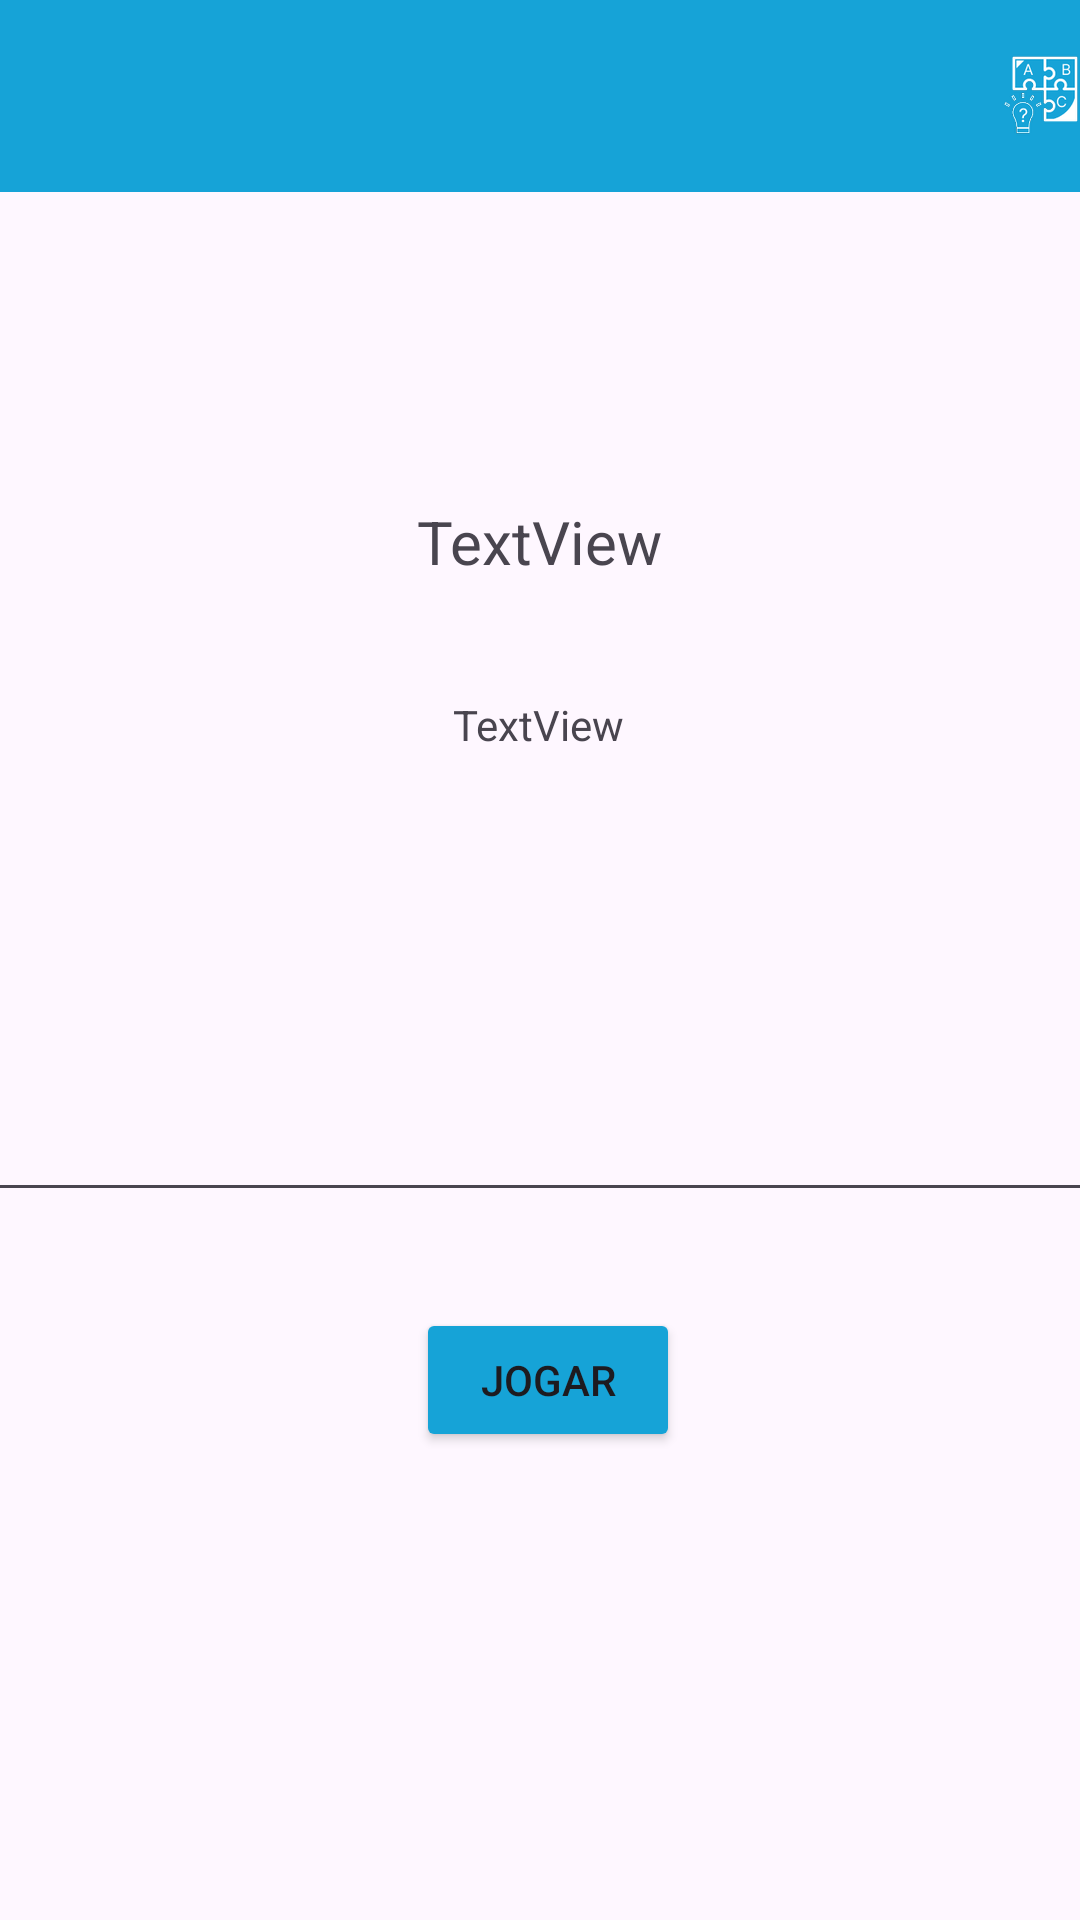

This screen was rendered from an Android layout file. Write that file and the resources it references.
<!-- AndroidManifest.xml: application theme Theme.JoaoVitor_avaliacao -->
<!-- res/layout/activity_terceira.xml -->
<?xml version="1.0" encoding="utf-8"?>
<androidx.constraintlayout.widget.ConstraintLayout xmlns:android="http://schemas.android.com/apk/res/android"
        xmlns:app="http://schemas.android.com/apk/res-auto"
        xmlns:tools="http://schemas.android.com/tools"
        android:id="@+id/main"
        android:layout_width="match_parent"
        android:layout_height="match_parent"
        tools:context=".Terceira_activity"
        tools:layout_editor_absoluteX="-77dp"
        tools:layout_editor_absoluteY="0dp">


    <include
            android:id="@+id/toolbar"
            layout="@layout/toolbar" />

    <TextView
            android:id="@+id/textViewPalavra"
            android:layout_width="wrap_content"
            android:layout_height="wrap_content"
            android:layout_marginTop="167dp"
            android:text="TextView"
            android:textSize="20dp"
            app:layout_constraintEnd_toEndOf="parent"
            app:layout_constraintHorizontal_bias="0.5"
            app:layout_constraintStart_toStartOf="parent"
            app:layout_constraintTop_toTopOf="parent"
            tools:ignore="MissingConstraints" />

    <TextView
            android:id="@+id/textViewDica1"
            android:layout_width="wrap_content"
            android:layout_height="wrap_content"
            android:layout_marginTop="232dp"
            android:text="TextView"
            app:layout_constraintEnd_toEndOf="parent"
            app:layout_constraintHorizontal_bias="0.498"
            app:layout_constraintStart_toStartOf="parent"
            app:layout_constraintTop_toTopOf="parent"
            android:visibility="visible" />

    <TextView
            android:id="@+id/textViewDica2"
            android:layout_width="wrap_content"
            android:layout_height="wrap_content"
            android:layout_marginTop="284dp"
            android:text="TextView"
            app:layout_constraintEnd_toEndOf="parent"
            app:layout_constraintHorizontal_bias="0.498"
            app:layout_constraintStart_toStartOf="parent"
            app:layout_constraintTop_toTopOf="parent"
            android:visibility="invisible" />

    <TextView
            android:id="@+id/textViewDica3"
            android:layout_width="wrap_content"
            android:layout_height="wrap_content"
            android:layout_marginTop="324dp"
            android:text="TextView"
            app:layout_constraintEnd_toEndOf="parent"
            app:layout_constraintHorizontal_bias="0.498"
            app:layout_constraintStart_toStartOf="parent"
            app:layout_constraintTop_toTopOf="parent"
            android:visibility="invisible" />

    <EditText
            android:id="@+id/edtNome"
            android:layout_width="371dp"
            android:layout_height="40dp"
            android:layout_marginTop="364dp"
            app:layout_constraintEnd_toEndOf="parent"
            app:layout_constraintHorizontal_bias="0.5"
            app:layout_constraintStart_toStartOf="parent"
            app:layout_constraintTop_toTopOf="parent" />

    <Button
            android:id="@+id/btnJogar"
            android:layout_width="wrap_content"
            android:layout_height="wrap_content"
            android:layout_marginTop="436dp"
            android:backgroundTint="@color/azul"
            android:text="Jogar"
            app:layout_constraintEnd_toEndOf="parent"
            app:layout_constraintHorizontal_bias="0.51"
            app:layout_constraintStart_toStartOf="parent"
            app:layout_constraintTop_toTopOf="parent" />

</androidx.constraintlayout.widget.ConstraintLayout>
<!-- res/layout/toolbar.xml (included above) -->
<?xml version="1.0" encoding="utf-8"?>
<androidx.appcompat.widget.Toolbar xmlns:android="http://schemas.android.com/apk/res/android"
    xmlns:app="http://schemas.android.com/apk/res-auto"
    android:layout_width="match_parent"
    android:layout_height="wrap_content"
    android:background="@color/azul"
    android:elevation="1dp"
    android:theme="@style/ThemeOverlay.AppCompat.ActionBar"
    app:collapseIcon="@android:drawable/ic_dialog_info">

    <ImageView
        android:id="@+id/imageView2"
        android:layout_width="wrap_content"
        android:layout_height="match_parent"
        android:layout_gravity="right"
        android:src="@drawable/logo_menor" />

</androidx.appcompat.widget.Toolbar>
<!-- resources referenced by this layout -->
<resources>
  <color name="azul">#16A3D7</color>
  <!-- drawable logo_menor: png bitmap (drawable-hdpi, 3824 bytes) -->
  <style name="Theme.JoaoVitor_avaliacao" parent="Base.Theme.JoaoVitor_avaliacao" />
  <style name="Base.Theme.JoaoVitor_avaliacao" parent="Theme.Material3.DayNight.NoActionBar">
          
          
      </style>
</resources>
